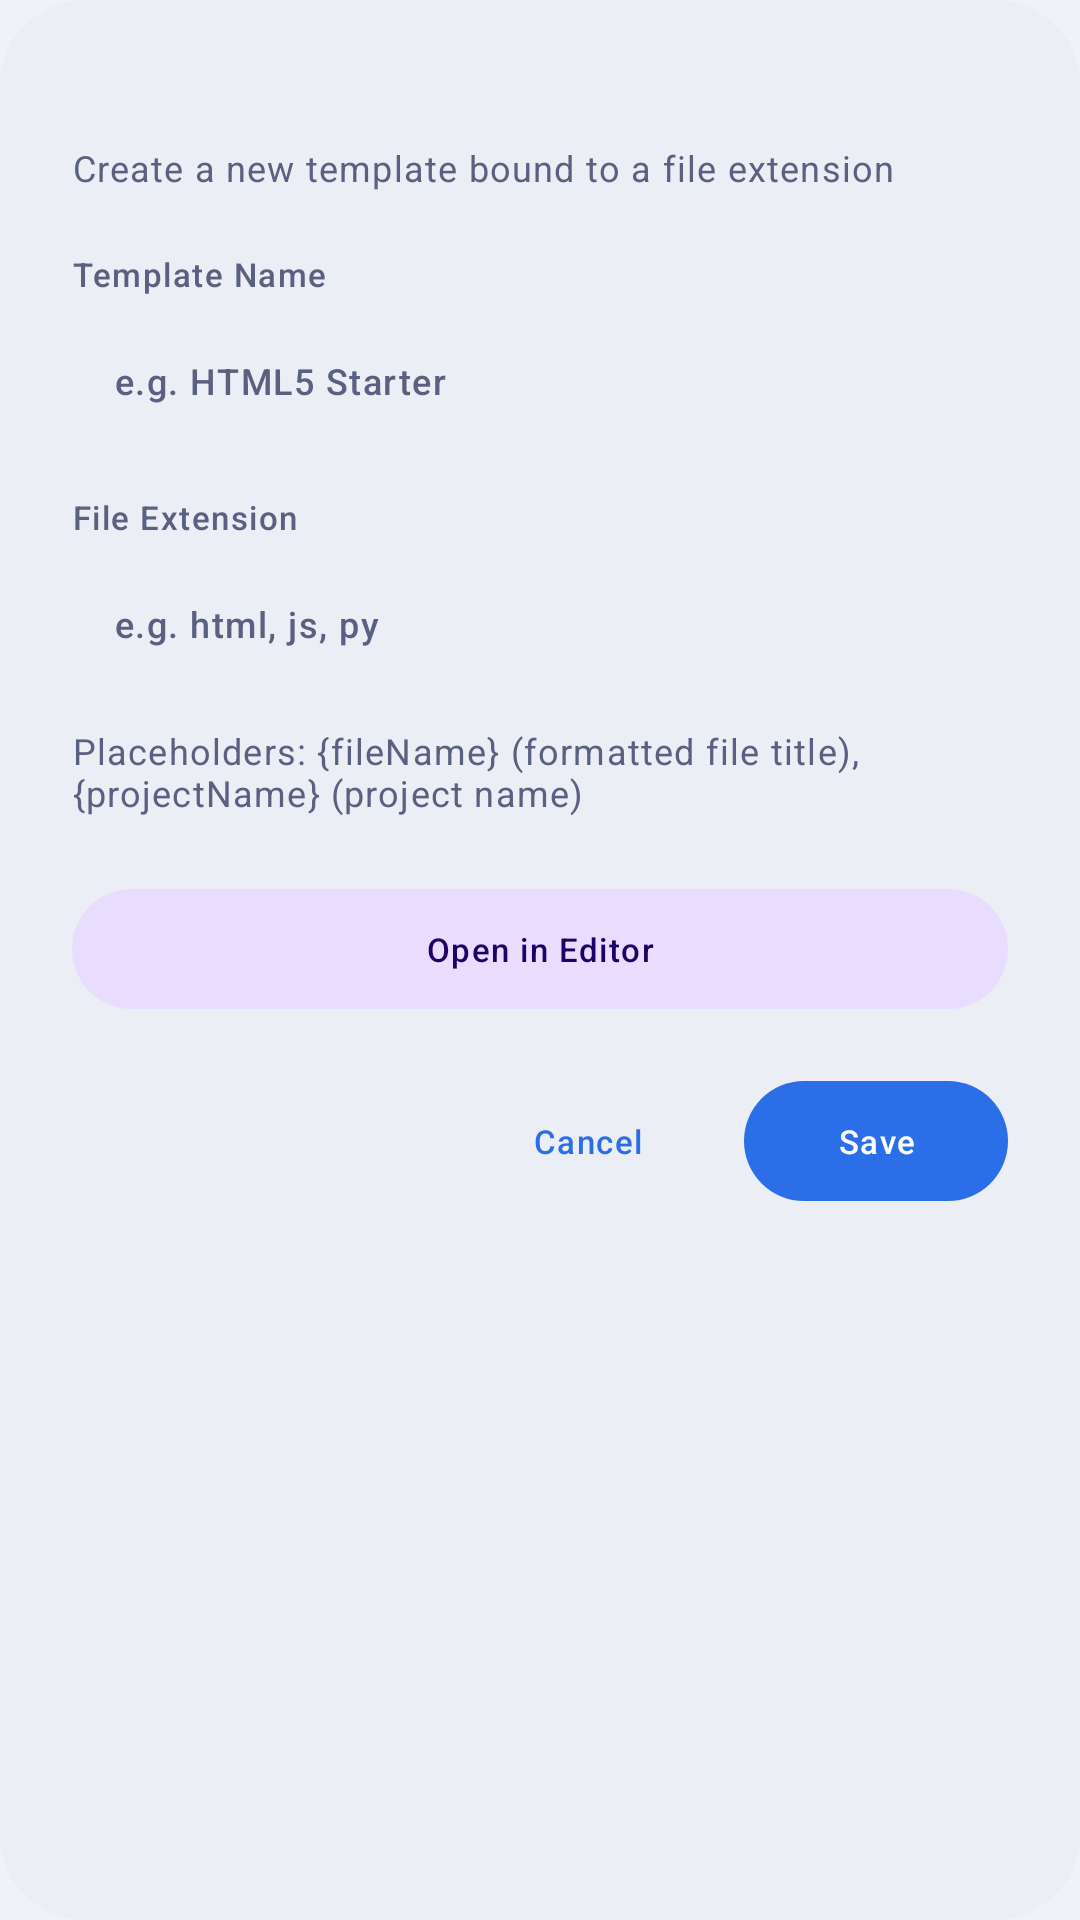

The Android layout XML behind this screen, and the referenced resources:
<!-- AndroidManifest.xml: application theme Theme.VCode -->
<!-- res/layout/dialog_edit_template.xml -->
<?xml version="1.0" encoding="utf-8"?>
<com.google.android.material.card.MaterialCardView xmlns:android="http://schemas.android.com/apk/res/android"
    xmlns:app="http://schemas.android.com/apk/res-auto"
    xmlns:tools="http://schemas.android.com/tools"
    android:layout_width="match_parent"
    android:layout_height="wrap_content"
    app:cardBackgroundColor="?attr/colorSurfaceContainerHigh"
    app:cardCornerRadius="28dp"
    app:cardElevation="0dp"
    app:strokeWidth="0dp">

        <ScrollView
            android:layout_width="match_parent"
            android:layout_height="wrap_content"
            android:fillViewport="true">

            <LinearLayout
                android:layout_width="match_parent"
                android:layout_height="wrap_content"
                android:orientation="vertical"
                android:padding="24dp">

                <TextView
                    android:id="@+id/tv_dialog_title"
                    android:layout_width="wrap_content"
                    android:layout_height="wrap_content"
                    android:textAppearance="@style/TextAppearance.Material3.TitleMedium"
                    android:textColor="?attr/colorOnSurface"
                    tools:text="Edit Template" />

                <TextView
                    android:id="@+id/tv_dialog_subtitle"
                    android:layout_width="wrap_content"
                    android:layout_height="wrap_content"
                    android:layout_marginTop="2dp"
                    android:text="@string/vcode_new_template_desc"
                    android:textAppearance="@style/TextAppearance.Material3.BodySmall"
                    android:textColor="?attr/colorOnSurfaceVariant" />

                
                <TextView
                    android:id="@+id/tv_template_name_label"
                    android:layout_width="wrap_content"
                    android:layout_height="wrap_content"
                    android:layout_marginTop="20dp"
                    android:text="@string/vcode_template_name"
                    android:textAppearance="@style/TextAppearance.Material3.LabelSmall"
                    android:textColor="?attr/colorOnSurfaceVariant" />

                <EditText
                    android:id="@+id/et_template_name"
                    android:layout_width="match_parent"
                    android:layout_height="wrap_content"
                    android:layout_marginTop="6dp"
                    android:background="?attr/colorSurfaceContainerHigh"
                    android:hint="@string/vcode_template_name_hint"
                    android:imeOptions="actionNext"
                    android:importantForAutofill="no"
                    android:inputType="textCapWords"
                    android:maxLines="1"
                    android:padding="14dp"
                    android:textAppearance="@style/TextAppearance.Material3.LabelMedium"
                    android:textColor="?attr/colorOnSurface"
                    android:textColorHint="?attr/colorOnSurfaceVariant" />

                
                <TextView
                    android:id="@+id/tv_template_extension_label"
                    android:layout_width="wrap_content"
                    android:layout_height="wrap_content"
                    android:layout_marginTop="16dp"
                    android:text="@string/vcode_template_extension"
                    android:textAppearance="@style/TextAppearance.Material3.LabelSmall"
                    android:textColor="?attr/colorOnSurfaceVariant" />

                <EditText
                    android:id="@+id/et_template_extension"
                    android:layout_width="match_parent"
                    android:layout_height="wrap_content"
                    android:layout_marginTop="6dp"
                    android:background="?attr/colorSurfaceContainerHigh"
                    android:hint="@string/vcode_template_extension_hint"
                    android:imeOptions="actionDone"
                    android:importantForAutofill="no"
                    android:inputType="textNoSuggestions"
                    android:maxLines="1"
                    android:padding="14dp"
                    android:textAppearance="@style/TextAppearance.Material3.LabelMedium"
                    android:textColor="?attr/colorOnSurface"
                    android:textColorHint="?attr/colorOnSurfaceVariant" />

                
                <TextView
                    android:id="@+id/tv_placeholders_hint"
                    android:layout_width="match_parent"
                    android:layout_height="wrap_content"
                    android:layout_marginTop="12dp"
                    android:text="@string/vcode_template_placeholders_hint"
                    android:textAppearance="@style/TextAppearance.Material3.BodySmall"
                    android:textColor="?attr/colorOnSurfaceVariant" />

                
                <com.google.android.material.button.MaterialButton
                    android:id="@+id/btn_open_in_editor"
                    style="@style/Widget.Material3.Button.TonalButton"
                    android:layout_width="match_parent"
                    android:layout_height="wrap_content"
                    android:layout_marginTop="20dp"
                    android:paddingVertical="12dp"
                    android:text="@string/vcode_open_in_editor"
                    android:textAppearance="@style/TextAppearance.Material3.LabelSmall"
                    app:icon="@drawable/ic_file_code"
                    app:iconGravity="textStart" />

                
                <LinearLayout
                    android:layout_width="match_parent"
                    android:layout_height="wrap_content"
                    android:layout_marginTop="16dp"
                    android:gravity="center_vertical"
                    android:orientation="horizontal">

                    <ImageView
                        android:id="@+id/btn_delete"
                        android:layout_width="40dp"
                        android:layout_height="40dp"
                        android:background="?attr/selectableItemBackgroundBorderless"
                        android:clickable="true"
                        android:contentDescription="@string/vcode_delete_template"
                        android:focusable="true"
                        android:padding="8dp"
                        android:src="@drawable/ic_trash"
                        android:visibility="gone"
                        app:tint="@color/vcode_accent_error"
                        tools:visibility="visible" />

                    <View
                        android:layout_width="0dp"
                        android:layout_height="1dp"
                        android:layout_weight="1" />

                    <com.google.android.material.button.MaterialButton
                        android:id="@+id/btn_cancel"
                        style="@style/Widget.Material3.Button.TextButton"
                        android:layout_width="wrap_content"
                        android:layout_height="wrap_content"
                        android:text="@string/vcode_cancel"
                        android:textAppearance="@style/TextAppearance.Material3.LabelSmall" />

                    <com.google.android.material.button.MaterialButton
                        android:id="@+id/btn_save"
                        style="@style/Widget.Material3.Button"
                        android:layout_width="wrap_content"
                        android:layout_height="wrap_content"
                        android:layout_marginStart="8dp"
                        android:text="@string/vcode_action_save"
                        android:textAppearance="@style/TextAppearance.Material3.LabelSmall"/>

                </LinearLayout>

            </LinearLayout>

        </ScrollView>

    </com.google.android.material.card.MaterialCardView>
<!-- resources referenced by this layout -->
<resources>
  <color name="vcode_accent_error">#D93B38</color>
  <string name="vcode_action_save">Save</string>
  <string name="vcode_cancel">Cancel</string>
  <string name="vcode_delete_template">Delete Template</string>
  <string name="vcode_new_template_desc">Create a new template bound to a file extension</string>
  <string name="vcode_open_in_editor">Open in Editor</string>
  <string name="vcode_template_extension">File Extension</string>
  <string name="vcode_template_extension_hint">e.g. html, js, py</string>
  <string name="vcode_template_name">Template Name</string>
  <string name="vcode_template_name_hint">e.g. HTML5 Starter</string>
  <string name="vcode_template_placeholders_hint">Placeholders: {fileName} (formatted file title), {projectName} (project name)</string>
  <color name="vcode_accent_primary">#2B6EE8</color>
  <color name="vcode_on_primary">#FFFFFF</color>
  <color name="vcode_primary_container">#D6E4FF</color>
  <color name="vcode_on_primary_container">#001A41</color>
  <color name="vcode_accent_secondary">#6340E0</color>
  <color name="vcode_on_secondary">#FFFFFF</color>
  <color name="vcode_secondary_container">#E9DDFF</color>
  <color name="vcode_on_secondary_container">#1E0066</color>
  <color name="vcode_accent_success">#1FB870</color>
  <color name="vcode_on_success">#FFFFFF</color>
  <color name="vcode_success_container">#BBFFD8</color>
  <color name="vcode_on_success_container">#002114</color>
  <color name="vcode_on_error">#FFFFFF</color>
  <color name="vcode_error_container">#FFDAD6</color>
  <color name="vcode_on_error_container">#410002</color>
  <color name="vcode_bg_deep">#F0F2F8</color>
  <color name="vcode_text_primary">#0D0F1A</color>
  <color name="vcode_bg_surface">#FFFFFF</color>
  <color name="vcode_surface_variant">#E1E4F0</color>
  <color name="vcode_on_surface_variant">#5A6080</color>
  <color name="vcode_bg_card">#F7F8FC</color>
  <color name="vcode_bg_elevated">#ECEEF6</color>
  <color name="vcode_outline">#DDE0EC</color>
  <color name="vcode_outline_variant">#C1C4D0</color>
  <color name="vcode_scrim">#000000</color>
  <color name="vcode_selection_color">#4D2B6EE8</color>
  <!-- drawable vcode_cursor_drawable (drawable) -->
  <?xml version="1.0" encoding="utf-8"?>
  <shape xmlns:android="http://schemas.android.com/apk/res/android"
      android:shape="rectangle">
      <size android:width="2dp" />
      <solid android:color="@color/vcode_accent_primary" />
  </shape>
  <!-- drawable vcode_text_select_handle_left (drawable) -->
  <?xml version="1.0" encoding="utf-8"?>
  <vector xmlns:android="http://schemas.android.com/apk/res/android"
      android:width="24dp"
      android:height="24dp"
      android:viewportWidth="24"
      android:viewportHeight="24">
      <path
          android:fillColor="@color/vcode_accent_primary"
          android:pathData="M24,0 L24,12 C24,18.63 18.63,24 12,24 C5.37,24 0,18.63 0,12 C0,5.37 5.37,0 12,0 L24,0 Z" />
  </vector>
  <style name="VCode.Shape.Small" parent="ShapeAppearance.Material3.SmallComponent">
          <item name="cornerFamily">rounded</item>
          <item name="cornerSize">8dp</item>
      </style>
  <style name="VCode.Shape.Medium" parent="ShapeAppearance.Material3.MediumComponent">
          <item name="cornerFamily">rounded</item>
          <item name="cornerSize">12dp</item>
      </style>
  <style name="VCode.Shape.Large" parent="ShapeAppearance.Material3.LargeComponent">
          <item name="cornerFamily">rounded</item>
          <item name="cornerSize">16dp</item>
      </style>
  <style name="VCode.AlertDialog" parent="ThemeOverlay.Material3.MaterialAlertDialog">
          <item name="shapeAppearanceOverlay">@style/VCode.Shape.Large</item>
          <item name="colorSurface">@color/vcode_bg_card</item>
      </style>
</resources>
